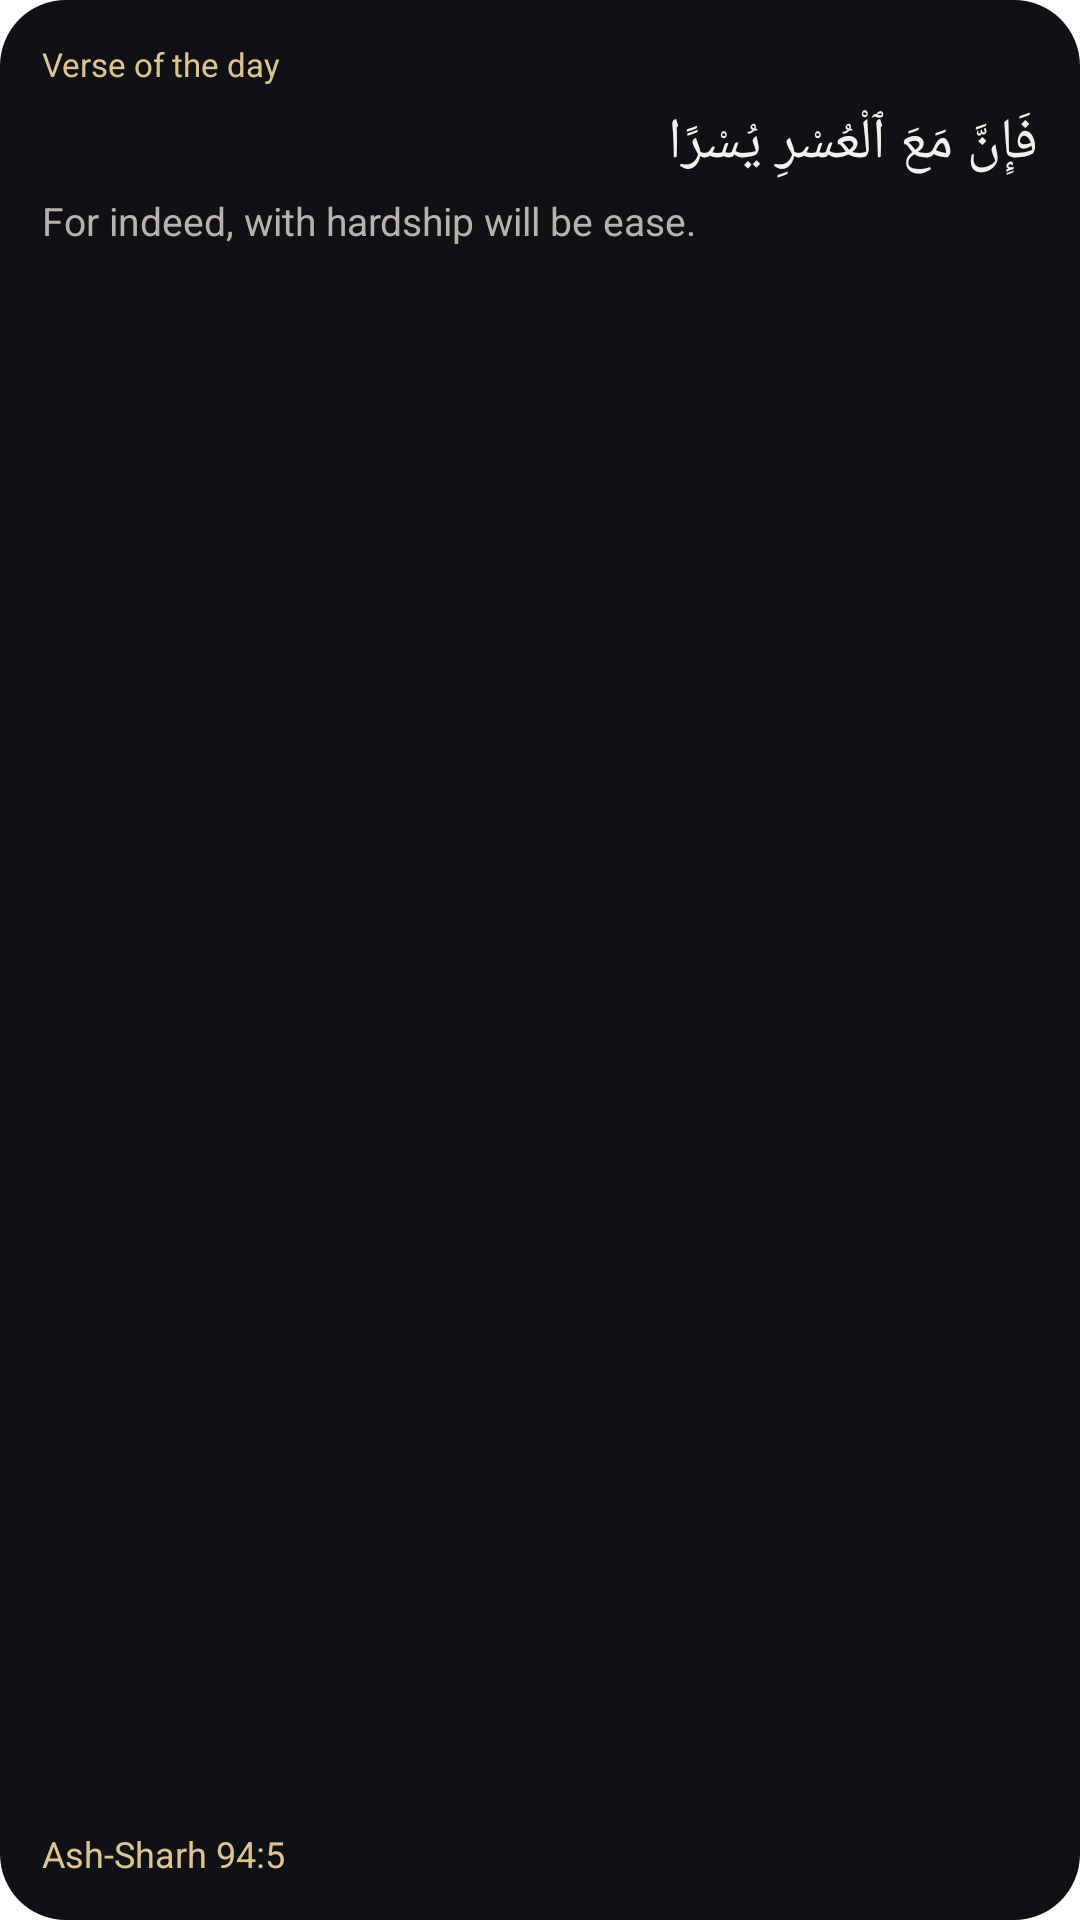

Layout XML and referenced resources for this Android screen:
<!-- AndroidManifest.xml: application theme Theme.Mihraya.Splash -->
<!-- res/layout/widget_preview_verse.xml -->
<?xml version="1.0" encoding="utf-8"?>
<LinearLayout xmlns:android="http://schemas.android.com/apk/res/android"
    xmlns:tools="http://schemas.android.com/tools"
    style="@style/WidgetPreviewRoot"
    android:orientation="vertical"
    tools:ignore="HardcodedText,UselessLeaf">

    <TextView style="@style/WidgetPreviewTitle" android:text="Verse of the day" />

    <TextView
        android:layout_width="match_parent"
        android:layout_height="wrap_content"
        android:layout_marginTop="6dp"
        android:maxLines="2"
        android:text="فَإِنَّ مَعَ ٱلْعُسْرِ يُسْرًا"
        android:textColor="#F3F1EC"
        android:textDirection="anyRtl"
        android:textSize="19sp" />

    <TextView
        style="@style/WidgetPreviewMuted"
        android:layout_marginTop="4dp"
        android:text="For indeed, with hardship will be ease." />

    <FrameLayout
        android:layout_width="match_parent"
        android:layout_height="0dp"
        android:layout_weight="1" />

    <TextView style="@style/WidgetPreviewAction" android:text="Ash-Sharh 94:5" />
</LinearLayout>
<!-- resources referenced by this layout -->
<resources>
  <style name="WidgetPreviewAction">
          <item name="android:layout_width">wrap_content</item>
          <item name="android:layout_height">wrap_content</item>
          <item name="android:maxLines">1</item>
          <item name="android:textColor">#DCC394</item>
          <item name="android:textSize">12sp</item>
      </style>
  <style name="WidgetPreviewMuted">
          <item name="android:layout_width">wrap_content</item>
          <item name="android:layout_height">wrap_content</item>
          <item name="android:maxLines">1</item>
          <item name="android:textColor">#B7B3AA</item>
          <item name="android:textSize">13sp</item>
      </style>
  <style name="WidgetPreviewRoot">
          <item name="android:layout_width">match_parent</item>
          <item name="android:layout_height">match_parent</item>
          <item name="android:background">@drawable/widget_preview_background</item>
          <item name="android:padding">14dp</item>
      </style>
  <style name="WidgetPreviewTitle">
          <item name="android:layout_width">wrap_content</item>
          <item name="android:layout_height">wrap_content</item>
          <item name="android:textColor">#DCC394</item>
          <item name="android:textSize">11sp</item>
      </style>
  <style name="Theme.Mihraya.Splash" parent="Theme.SplashScreen">
          <item name="windowSplashScreenBackground">@color/black</item>
          <item name="windowSplashScreenAnimatedIcon">@drawable/ic_launcher_foreground</item>
          <item name="postSplashScreenTheme">@style/Theme.Mihraya</item>
      </style>
  <!-- drawable widget_preview_background (drawable) -->
  <?xml version="1.0" encoding="utf-8"?>
  <shape xmlns:android="http://schemas.android.com/apk/res/android" android:shape="rectangle">
      <solid android:color="#101114" />
      <corners android:radius="22dp" />
  </shape>
  <color name="black">#FF000000</color>
  <!-- drawable ic_launcher_foreground (drawable) -->
  <vector xmlns:android="http://schemas.android.com/apk/res/android"
      android:width="108dp"
      android:height="108dp"
      android:viewportWidth="108"
      android:viewportHeight="108">
      <path
          android:fillColor="#00000000"
          android:pathData="M37,74 L37,53.5 C37,44 44,37 54,31 C64,37 71,44 71,53.5 L71,74"
          android:strokeWidth="2.6"
          android:strokeColor="#DCC394"
          android:strokeLineCap="round"
          android:strokeLineJoin="round" />
      <path
          android:fillColor="#00000000"
          android:pathData="M42.5,74 L42.5,55 C42.5,48 47.5,42.5 54,38.5 C60.5,42.5 65.5,48 65.5,55 L65.5,74"
          android:strokeWidth="1.2"
          android:strokeAlpha="0.5"
          android:strokeColor="#DCC394"
          android:strokeLineCap="round"
          android:strokeLineJoin="round" />
      <path
          android:fillColor="#00000000"
          android:pathData="M31,74 L77,74"
          android:strokeWidth="2.6"
          android:strokeColor="#DCC394"
          android:strokeLineCap="round" />
      <path
          android:fillColor="#00000000"
          android:pathData="M54,38.5 L54,50"
          android:strokeWidth="1.1"
          android:strokeColor="#DCC394"
          android:strokeLineCap="round" />
      <path
          android:fillColor="#DCC394"
          android:pathData="M50.6,50 L57.4,50 L56.1,55.4 C55.7,56.9 52.3,56.9 51.9,55.4 Z" />
  </vector>
  <style name="Theme.Mihraya" parent="android:Theme.Material.NoActionBar">
          <item name="android:windowBackground">@color/black</item>
          <item name="android:colorBackground">@color/black</item>
          <item name="android:statusBarColor">@android:color/transparent</item>
          <item name="android:navigationBarColor">@android:color/transparent</item>
          <item name="android:windowLightStatusBar">false</item>
      </style>
</resources>
